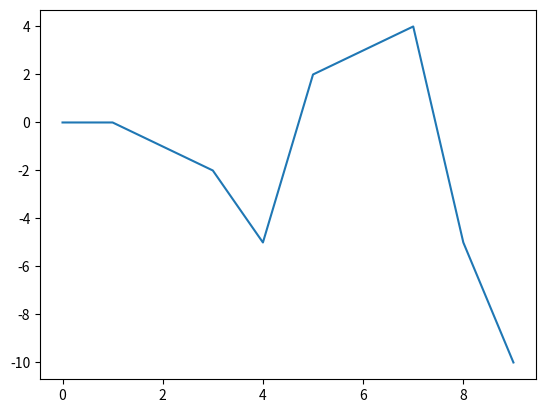

The script that saved this image:
# analiza przejść przez zeroo
import matplotlib.pyplot as plt





data = [0,0,-1,-2,-5,2,3,4,-5,-10]


plt.plot(data)
plt.show()


print('123')